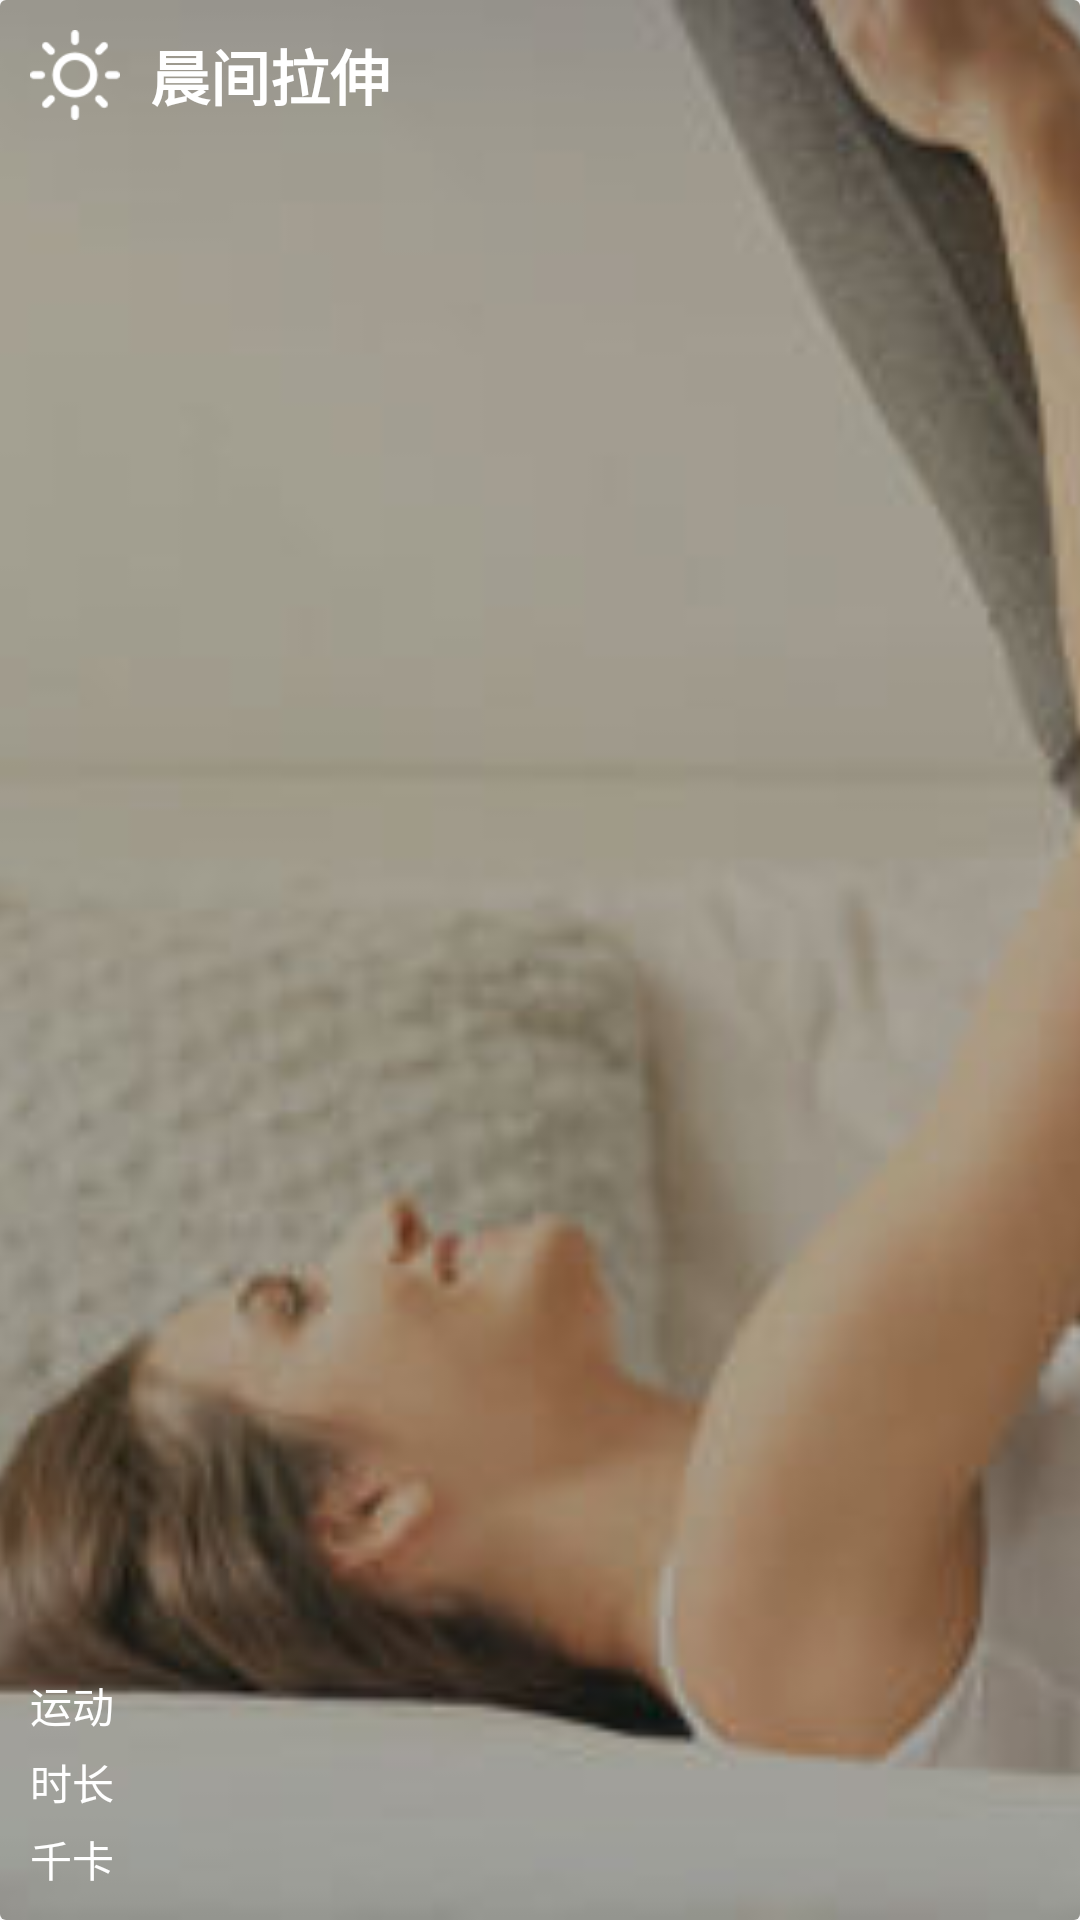

Reconstruct the res/layout file that produces this screen, plus the resources it refers to.
<!-- AndroidManifest.xml: application theme AppTheme -->
<!-- res/layout/fragment_routines_item.xml -->
<?xml version="1.0" encoding="utf-8"?>
<androidx.cardview.widget.CardView xmlns:android="http://schemas.android.com/apk/res/android"
	android:layout_width="match_parent"
	xmlns:app="http://schemas.android.com/apk/res-auto"
	app:cardElevation="0dp"
	android:foreground="?android:attr/selectableItemBackground"
	android:clickable="true"
	android:layout_height="160dp">
	
	
	
	
	
	
	<ImageView
		android:id="@+id/id_item_routine_iv_type_bg"
		android:scaleType="centerCrop"
		android:src="@drawable/cover_morning"
		android:layout_width="match_parent"
		android:layout_height="match_parent"></ImageView>

	<RelativeLayout
		android:layout_width="match_parent"
		android:layout_height="match_parent"
		android:padding="10dp">

		<LinearLayout
			android:layout_width="match_parent"
			android:layout_height="wrap_content"
			android:orientation="horizontal">

			<ImageView
				android:id="@+id/id_item_routine_iv_type_small"
				android:layout_width="30dp"
				android:layout_height="30dp"
				android:src="@drawable/ic_morning" />

			<TextView
				android:id="@+id/id_item_routine_tv_title"
				style="@style/whiteTextStyle"
				android:textSize="20sp"
				android:text="@string/morning_stretch"
				android:layout_gravity="center"
				android:layout_marginLeft="10dp"
				android:textStyle="bold" />


		</LinearLayout>

		<TextView
			android:id="@+id/id_item_routine_tv_kcal"
			style="@style/routine_tv_item_style"
			android:text="@string/routine_kcal"
			android:layout_alignParentBottom="true" />

		<TextView
			android:id="@+id/id_item_routine_tv_duration"
			style="@style/routine_tv_item_style"
			android:text="@string/routine_duration"
			android:layout_above="@id/id_item_routine_tv_kcal" />

		<TextView
			android:id="@+id/id_item_routine_tv_exercise"
			style="@style/routine_tv_item_style"
			android:text="@string/routine_exercise"
			android:layout_above="@id/id_item_routine_tv_duration" />

		<ImageView
			android:layout_width="20dp"
			android:layout_height="20dp"
			android:src="@drawable/ic_rontines_start"
			android:layout_alignParentBottom="true"
			android:layout_alignParentRight="true"
			android:visibility="gone" />

	</RelativeLayout>

</androidx.cardview.widget.CardView>
<!-- resources referenced by this layout -->
<resources>
  <color name="white">#ffffff</color>
  <!-- drawable cover_morning: jpg bitmap (drawable, 16572 bytes) -->
  <!-- drawable ic_morning: png bitmap (drawable, 822 bytes) -->
  <!-- drawable ic_rontines_start: png bitmap (drawable, 596 bytes) -->
  <string name="morning_stretch">晨间拉伸</string>
  <string name="morning_train">晨间拉伸</string>
  <string name="routine_duration">时长</string>
  <string name="routine_exercise">运动</string>
  <string name="routine_kcal">千卡</string>
  <style name="routine_tv_item_style" parent="whiteTextStyle">
  		<item name="android:layout_marginTop">5dp</item>
  		<item name="android:textSize">14sp</item>
  	</style>
  <style name="whiteTextStyle">
  		<item name="android:layout_width">wrap_content</item>
  		<item name="android:layout_height">wrap_content</item>
  		<item name="android:textColor">@color/white</item>
  	</style>
  <style name="AppTheme" parent="Theme.AppCompat.Light.NoActionBar">
  		
  		<item name="colorPrimary">@color/colorPrimary</item>
  		<item name="colorPrimaryDark">@color/colorPrimaryDark</item>
  		<item name="colorAccent">@color/colorAccent</item>
  	</style>
  <color name="colorPrimary">@color/theme_color</color>
  <color name="colorPrimaryDark">@color/theme_color</color>
  <color name="colorAccent">#e91e63</color>
  <color name="theme_color">#f06292</color>
</resources>
